Run: headless pygame with SDL's dummy video driver; simulated clock (each Clock.tick advances the game by its frame time, no real sleeping); random seed 0; keys injected as events and as key.get_pressed() state; no mouse input.
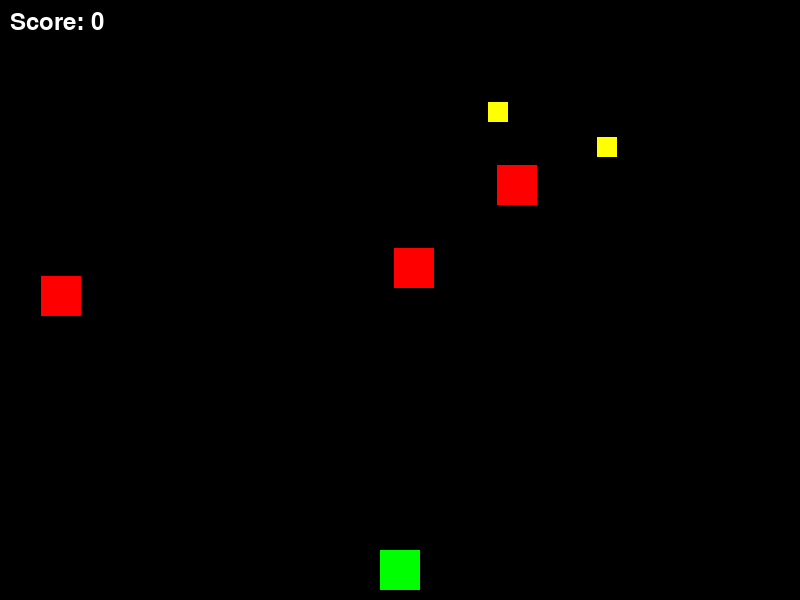
Frame 1 of 4 · flips 1–60 · no input
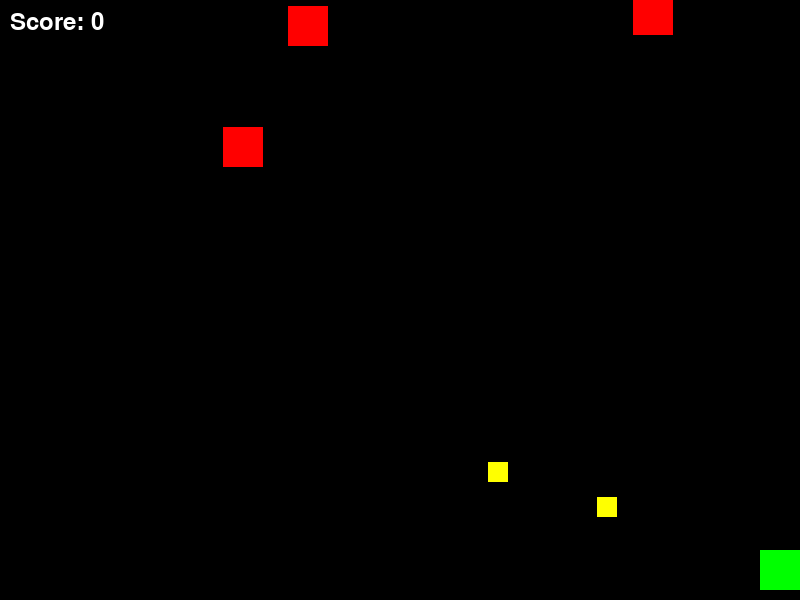
Frame 2 of 4 · flips 61–180 · tapped SPACE, RETURN · held RIGHT (→), D
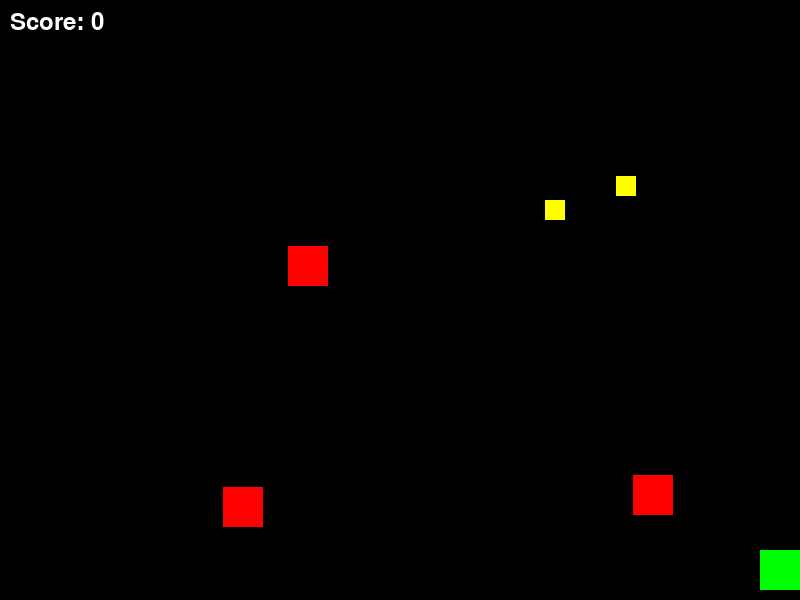
Frame 3 of 4 · flips 181–300 · held DOWN (↓), S
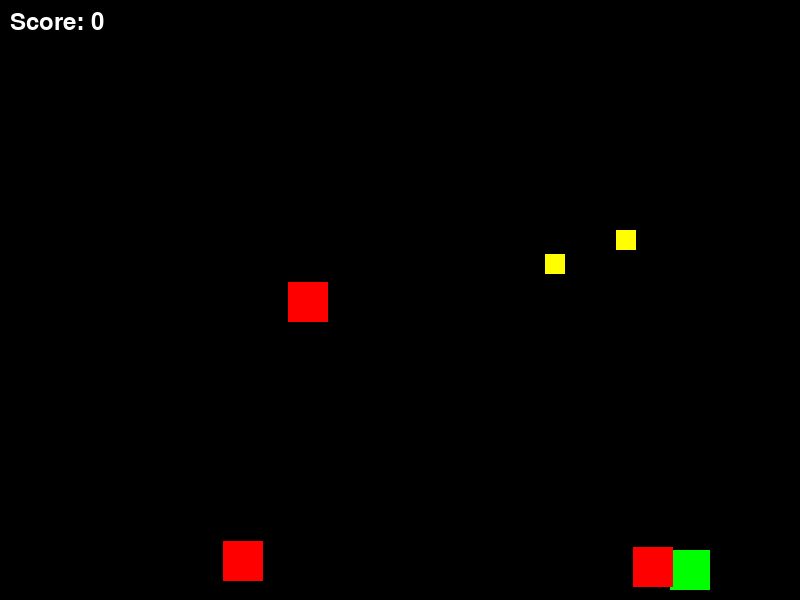
Frame 4 of 4 · flips 301–420 · held LEFT (←), A, UP (↑), W

The pygame program that drew these frames:

import pygame
import random
import sys

# Initialize Pygame
pygame.init()

# Screen dimensions
SCREEN_WIDTH = 800
SCREEN_HEIGHT = 600

# Colors
BLACK = (0, 0, 0)
WHITE = (255, 255, 255)
GREEN = (0, 255, 0)
RED = (255, 0, 0)
YELLOW = (255, 255, 0)

# Create the screen
screen = pygame.display.set_mode((SCREEN_WIDTH, SCREEN_HEIGHT))
pygame.display.set_caption("Tinker's Arcade - Dodge Game")

# Clock for FPS
clock = pygame.time.Clock()
FPS = 60

# Player
class Player(pygame.sprite.Sprite):
    def __init__(self):
        super().__init__()
        self.image = pygame.Surface((40, 40))
        self.image.fill(GREEN)
        self.rect = self.image.get_rect()
        self.rect.centerx = SCREEN_WIDTH // 2
        self.rect.bottom = SCREEN_HEIGHT - 10
        self.speed = 5

    def update(self):
        keys = pygame.key.get_pressed()
        if keys[pygame.K_LEFT] and self.rect.left > 0:
            self.rect.x -= self.speed
        if keys[pygame.K_RIGHT] and self.rect.right < SCREEN_WIDTH:
            self.rect.x += self.speed

    def draw(self, surface):
        surface.blit(self.image, self.rect)


# Enemy
class Enemy(pygame.sprite.Sprite):
    def __init__(self):
        super().__init__()
        self.image = pygame.Surface((40, 40))
        self.image.fill(RED)
        self.rect = self.image.get_rect()
        self.rect.x = random.randint(0, SCREEN_WIDTH - self.rect.width)
        self.rect.y = random.randint(-100, -40)
        self.speed = random.randint(2, 7)

    def update(self):
        self.rect.y += self.speed
        if self.rect.top > SCREEN_HEIGHT:
            self.rect.x = random.randint(0, SCREEN_WIDTH - self.rect.width)
            self.rect.y = random.randint(-100, -40)
            self.speed = random.randint(2, 7)

    def draw(self, surface):
        surface.blit(self.image, self.rect)


# Collectible
class Star(pygame.sprite.Sprite):
    def __init__(self):
        super().__init__()
        self.image = pygame.Surface((20, 20))
        self.image.fill(YELLOW)
        self.rect = self.image.get_rect()
        self.rect.x = random.randint(0, SCREEN_WIDTH - self.rect.width)
        self.rect.y = random.randint(-100, -40)
        self.speed = 3

    def update(self):
        self.rect.y += self.speed
        if self.rect.top > SCREEN_HEIGHT:
            self.rect.x = random.randint(0, SCREEN_WIDTH - self.rect.width)
            self.rect.y = random.randint(-100, -40)

    def draw(self, surface):
        surface.blit(self.image, self.rect)


def main():
    player = Player()
    enemies = [Enemy() for _ in range(3)]
    stars = [Star() for _ in range(2)]
    score = 0
    font = pygame.font.Font(None, 36)
    running = True

    while running:
        clock.tick(FPS)

        for event in pygame.event.get():
            if event.type == pygame.QUIT:
                running = False

        # Update
        player.update()
        for enemy in enemies:
            enemy.update()
        for star in stars:
            star.update()

        # Check collisions with enemies
        for enemy in enemies:
            if player.rect.colliderect(enemy.rect):
                print(f"Game Over! Final Score: {score}")
                running = False

        # Check collisions with stars
        for star in stars:
            if player.rect.colliderect(star.rect):
                score += 10
                star.rect.x = random.randint(0, SCREEN_WIDTH - star.rect.width)
                star.rect.y = random.randint(-100, -40)

        # Draw
        screen.fill(BLACK)
        player.draw(screen)
        for enemy in enemies:
            enemy.draw(screen)
        for star in stars:
            star.draw(screen)

        # Draw score
        score_text = font.render(f"Score: {score}", True, WHITE)
        screen.blit(score_text, (10, 10))

        pygame.display.flip()

    pygame.quit()
    sys.exit()


if __name__ == "__main__":
    main()
